Labelled photos from "G-SET", an image-classification folder in Winckedy/MCANet-Tiny. The possible labels are: transverse crack, longitudinal crack, alligator crack, pothole, normal.

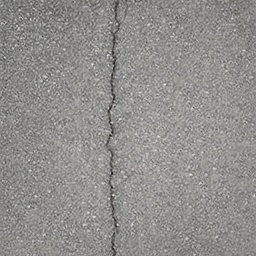
Label: longitudinal crack

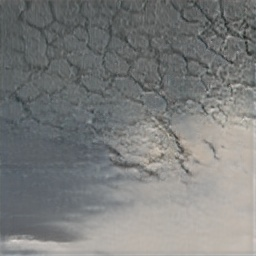
Label: alligator crack

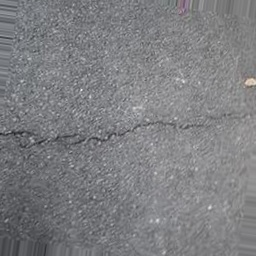
Label: transverse crack

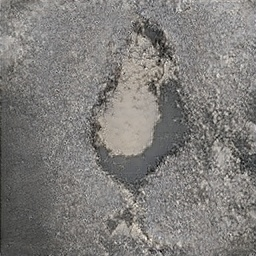
Label: pothole

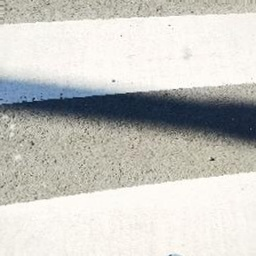
Label: normal

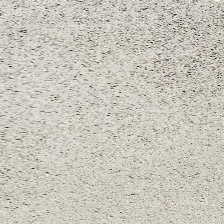
Label: normal
